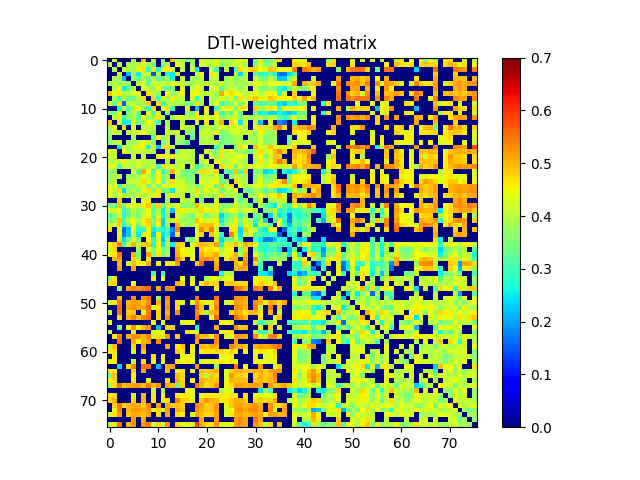

The file beside this chart, header and first rows:
0.000000000000000000e+00, 4.069192881880437929e-01, 0.000000000000000000e+00, 0.000000000000000000e+00, 0.000000000000000000e+00, 3.802850901333683087e-01, 0.000000000000000000e+00, 4.966160506115345208e-01, 0.000000000000000000e+00, 4.151227568647222754e-01, 0.000000000000000000e+00, 3.561422632350457196e-01, 0.000000000000000000e+00, 4.896332883031542238e-01, 3.869226474239195745e-01, 3.852246420094574963e-01, 3.541755788430243079e-01, 3.629583753046183858e-01, 0.000000000000000000e+00, 4.318595435052505760e-01, 4.054848626610125240e-01, 4.033886893191616085e-01, 4.408178821359691746e-01, 3.711743052897745199e-01
4.069192881880437929e-01, 0.000000000000000000e+00, 3.977193318965213109e-01, 0.000000000000000000e+00, 3.856816140383134139e-01, 3.955373039787906109e-01, 4.044011001033139818e-01, 4.367819227782118174e-01, 3.820384580150937848e-01, 3.430551144835626842e-01, 0.000000000000000000e+00, 3.446223205277709756e-01, 4.006147260629772111e-01, 0.000000000000000000e+00, 4.493515563067547181e-01, 4.116591799497497095e-01, 0.000000000000000000e+00, 3.915572734624029883e-01, 0.000000000000000000e+00, 4.205330543147540734e-01, 4.103520022267984069e-01, 3.991341882823917775e-01, 4.346645968550765238e-01, 3.616598156363382000e-01
0.000000000000000000e+00, 3.977193318965213109e-01, 0.000000000000000000e+00, 4.203531541482589118e-01, 3.918629278570298080e-01, 3.720041597050350868e-01, 4.481600760180683984e-01, 4.659858780237253750e-01, 2.859847966557910737e-01, 4.660164180741007134e-01, 2.767069392452793930e-01, 4.532417426803387883e-01, 4.577711559450822199e-01, 4.332317300940545790e-01, 0.000000000000000000e+00, 4.026823616799488081e-01, 0.000000000000000000e+00, 4.105513090191533210e-01, 2.498133370084872074e-01, 0.000000000000000000e+00, 0.000000000000000000e+00, 4.113534479488074047e-01, 2.933881739211970929e-01, 0.000000000000000000e+00
0.000000000000000000e+00, 0.000000000000000000e+00, 4.203531541482589118e-01, 0.000000000000000000e+00, 2.167219576976142925e-01, 3.981937359784480934e-01, 2.505718783277193773e-01, 3.972283864754848071e-01, 4.256387343749042929e-01, 1.482675340579246992e-01, 4.023842234514364846e-01, 0.000000000000000000e+00, 2.779617663736175248e-01, 2.492254920564427878e-01, 4.675794497369530900e-01, 0.000000000000000000e+00, 0.000000000000000000e+00, 0.000000000000000000e+00, 4.178735409028562775e-01, 4.527834539380697909e-01, 0.000000000000000000e+00, 4.631071026239462207e-01, 4.104523722724994217e-01, 0.000000000000000000e+00
0.000000000000000000e+00, 3.856816140383134139e-01, 3.918629278570298080e-01, 2.167219576976142925e-01, 0.000000000000000000e+00, 3.683143987642764072e-01, 3.297861946092601748e-01, 3.968384273122610995e-01, 3.383493509951199241e-01, 3.920695080805470245e-01, 3.247847847189033188e-01, 3.539713456518169266e-01, 3.699723438930849206e-01, 2.594555134298897059e-01, 0.000000000000000000e+00, 4.077005997414949179e-01, 0.000000000000000000e+00, 3.835941521394294895e-01, 3.809050988797322845e-01, 4.017521053672404863e-01, 0.000000000000000000e+00, 4.047810575637674213e-01, 3.992353149499068277e-01, 0.000000000000000000e+00
3.802850901333683087e-01, 3.955373039787906109e-01, 3.720041597050350868e-01, 3.981937359784480934e-01, 3.683143987642764072e-01, 0.000000000000000000e+00, 4.094160614506229257e-01, 4.270424520232659060e-01, 3.299353506153738791e-01, 4.247347232260262895e-01, 4.070587798941321944e-01, 4.208454708682058953e-01, 3.871915389241067929e-01, 4.403729840471060086e-01, 4.218452558445779932e-01, 4.080913621638996847e-01, 3.718568673746431852e-01, 3.808563812237816815e-01, 4.202706174877449130e-01, 4.060616811230682854e-01, 4.153880522705893918e-01, 4.039080434514327744e-01, 3.863948467843363876e-01, 4.212793401408093108e-01
0.000000000000000000e+00, 4.044011001033139818e-01, 4.481600760180683984e-01, 2.505718783277193773e-01, 3.297861946092601748e-01, 4.094160614506229257e-01, 0.000000000000000000e+00, 4.378862238273080187e-01, 4.020094281061634134e-01, 3.700443803996307235e-01, 4.490374543244650130e-01, 3.385829192686377054e-01, 3.301346087948895947e-01, 3.442118956520722195e-01, 0.000000000000000000e+00, 4.267282233329838248e-01, 0.000000000000000000e+00, 3.993948839921814820e-01, 4.615478600002237974e-01, 4.123256811315335058e-01, 0.000000000000000000e+00, 4.174735585778833191e-01, 4.330790746086541909e-01, 3.233791846886572841e-01
4.966160506115345208e-01, 4.367819227782118174e-01, 4.659858780237253750e-01, 3.972283864754848071e-01, 3.968384273122610995e-01, 4.270424520232659060e-01, 4.378862238273080187e-01, 0.000000000000000000e+00, 4.722028729071338082e-01, 3.959593165372808921e-01, 3.614667271677087235e-01, 0.000000000000000000e+00, 4.488459467979740158e-01, 3.746532199897937843e-01, 3.950086935408835265e-01, 4.490650231234663003e-01, 0.000000000000000000e+00, 4.528225335245577021e-01, 4.488811459169648188e-01, 3.999619338809923264e-01, 4.061352638947903215e-01, 4.164754103925116246e-01, 3.769259481286760249e-01, 5.133255986625260281e-01
0.000000000000000000e+00, 3.820384580150937848e-01, 2.859847966557910737e-01, 4.256387343749042929e-01, 3.383493509951199241e-01, 3.299353506153738791e-01, 4.020094281061634134e-01, 4.722028729071338082e-01, 0.000000000000000000e+00, 4.767339724992383787e-01, 2.862617253187912936e-01, 4.498607768661546102e-01, 3.755607332080663774e-01, 4.403708470725715141e-01, 4.121716338884445774e-01, 4.044430754211447154e-01, 0.000000000000000000e+00, 4.168058615030296177e-01, 2.720387181320618186e-01, 4.077854926636231836e-01, 0.000000000000000000e+00, 3.989532045138592942e-01, 3.875236529158159748e-01, 4.467133244443505791e-01
4.151227568647222754e-01, 3.430551144835626842e-01, 4.660164180741007134e-01, 1.482675340579246992e-01, 3.920695080805470245e-01, 4.247347232260262895e-01, 3.700443803996307235e-01, 3.959593165372808921e-01, 4.767339724992383787e-01, 0.000000000000000000e+00, 4.686771751656915730e-01, 2.977549131347003164e-01, 3.947873875208329220e-01, 4.002058611851808112e-01, 3.899134121735712832e-01, 3.857032544318768075e-01, 3.324274685061883727e-01, 3.620917859059715194e-01, 4.656223246392275916e-01, 3.882046615496180797e-01, 0.000000000000000000e+00, 3.812946579135083058e-01, 4.358228382131104084e-01, 3.052494833703593979e-01
0.000000000000000000e+00, 0.000000000000000000e+00, 2.767069392452793930e-01, 4.023842234514364846e-01, 3.247847847189033188e-01, 4.070587798941321944e-01, 4.490374543244650130e-01, 3.614667271677087235e-01, 2.862617253187912936e-01, 4.686771751656915730e-01, 0.000000000000000000e+00, 4.363449027335462027e-01, 4.706758161797086060e-01, 3.014769210472205141e-01, 0.000000000000000000e+00, 0.000000000000000000e+00, 4.534835366318217820e-01, 0.000000000000000000e+00, 2.293710587756228048e-01, 0.000000000000000000e+00, 4.542130367757957754e-01, 0.000000000000000000e+00, 2.899330019805748115e-01, 4.387703734584451065e-01
3.561422632350457196e-01, 3.446223205277709756e-01, 4.532417426803387883e-01, 0.000000000000000000e+00, 3.539713456518169266e-01, 4.208454708682058953e-01, 3.385829192686377054e-01, 0.000000000000000000e+00, 4.498607768661546102e-01, 2.977549131347003164e-01, 4.363449027335462027e-01, 0.000000000000000000e+00, 3.678703445776039249e-01, 0.000000000000000000e+00, 0.000000000000000000e+00, 0.000000000000000000e+00, 3.631671158278597100e-01, 3.564717533757021939e-01, 4.572498150027242136e-01, 0.000000000000000000e+00, 4.283158299916596801e-01, 0.000000000000000000e+00, 4.710439905628527879e-01, 2.751407923152707768e-01
0.000000000000000000e+00, 4.006147260629772111e-01, 4.577711559450822199e-01, 2.779617663736175248e-01, 3.699723438930849206e-01, 3.871915389241067929e-01, 3.301346087948895947e-01, 4.488459467979740158e-01, 3.755607332080663774e-01, 3.947873875208329220e-01, 4.706758161797086060e-01, 3.678703445776039249e-01, 0.000000000000000000e+00, 3.894012973556041923e-01, 4.224381525852203834e-01, 4.235101711382048273e-01, 3.953197904454162082e-01, 3.986779424098015889e-01, 4.714035202550950210e-01, 4.047145845831146005e-01, 4.296480453280051015e-01, 4.110942004995081778e-01, 4.394781750207287785e-01, 3.612118518737054140e-01
4.896332883031542238e-01, 0.000000000000000000e+00, 4.332317300940545790e-01, 2.492254920564427878e-01, 2.594555134298897059e-01, 4.403729840471060086e-01, 3.442118956520722195e-01, 3.746532199897937843e-01, 4.403708470725715141e-01, 4.002058611851808112e-01, 3.014769210472205141e-01, 0.000000000000000000e+00, 3.894012973556041923e-01, 0.000000000000000000e+00, 0.000000000000000000e+00, 4.007146954536437988e-01, 0.000000000000000000e+00, 0.000000000000000000e+00, 4.146423674835085227e-01, 0.000000000000000000e+00, 4.680789677703035001e-01, 0.000000000000000000e+00, 4.156104651044931764e-01, 5.046662659266795137e-01
3.869226474239195745e-01, 4.493515563067547181e-01, 0.000000000000000000e+00, 4.675794497369530900e-01, 0.000000000000000000e+00, 4.218452558445779932e-01, 0.000000000000000000e+00, 3.950086935408835265e-01, 4.121716338884445774e-01, 3.899134121735712832e-01, 0.000000000000000000e+00, 0.000000000000000000e+00, 4.224381525852203834e-01, 0.000000000000000000e+00, 0.000000000000000000e+00, 4.315414218102187061e-01, 3.965363071897864966e-01, 3.987604470715681027e-01, 0.000000000000000000e+00, 3.436887607556113888e-01, 4.058685318263409170e-01, 3.979937126634275901e-01, 3.820868778568307089e-01, 4.364553137100006253e-01
3.852246420094574963e-01, 4.116591799497497095e-01, 4.026823616799488081e-01, 0.000000000000000000e+00, 4.077005997414949179e-01, 4.080913621638996847e-01, 4.267282233329838248e-01, 4.490650231234663003e-01, 4.044430754211447154e-01, 3.857032544318768075e-01, 0.000000000000000000e+00, 0.000000000000000000e+00, 4.235101711382048273e-01, 4.007146954536437988e-01, 4.315414218102187061e-01, 0.000000000000000000e+00, 3.903730684641136817e-01, 3.519559934664174827e-01, 0.000000000000000000e+00, 4.261890220980812938e-01, 4.187432012197134235e-01, 3.944380543122870120e-01, 4.372132778482282212e-01, 3.630240588376718036e-01
3.541755788430243079e-01, 0.000000000000000000e+00, 0.000000000000000000e+00, 0.000000000000000000e+00, 0.000000000000000000e+00, 3.718568673746431852e-01, 0.000000000000000000e+00, 0.000000000000000000e+00, 0.000000000000000000e+00, 3.324274685061883727e-01, 4.534835366318217820e-01, 3.631671158278597100e-01, 3.953197904454162082e-01, 0.000000000000000000e+00, 3.965363071897864966e-01, 3.903730684641136817e-01, 0.000000000000000000e+00, 3.218752590089645760e-01, 0.000000000000000000e+00, 3.947420737730151230e-01, 4.123017384379282779e-01, 3.929308450864021918e-01, 0.000000000000000000e+00, 3.349777951902612183e-01
3.629583753046183858e-01, 3.915572734624029883e-01, 4.105513090191533210e-01, 0.000000000000000000e+00, 3.835941521394294895e-01, 3.808563812237816815e-01, 3.993948839921814820e-01, 4.528225335245577021e-01, 4.168058615030296177e-01, 3.620917859059715194e-01, 0.000000000000000000e+00, 3.564717533757021939e-01, 3.986779424098015889e-01, 0.000000000000000000e+00, 3.987604470715681027e-01, 3.519559934664174827e-01, 3.218752590089645760e-01, 0.000000000000000000e+00, 0.000000000000000000e+00, 3.997787893221281252e-01, 4.036862875009338825e-01, 3.975967943139545047e-01, 4.148472296931168812e-01, 3.392779252292997816e-01
0.000000000000000000e+00, 0.000000000000000000e+00, 2.498133370084872074e-01, 4.178735409028562775e-01, 3.809050988797322845e-01, 4.202706174877449130e-01, 4.615478600002237974e-01, 4.488811459169648188e-01, 2.720387181320618186e-01, 4.656223246392275916e-01, 2.293710587756228048e-01, 4.572498150027242136e-01, 4.714035202550950210e-01, 4.146423674835085227e-01, 0.000000000000000000e+00, 0.000000000000000000e+00, 0.000000000000000000e+00, 0.000000000000000000e+00, 0.000000000000000000e+00, 0.000000000000000000e+00, 0.000000000000000000e+00, 0.000000000000000000e+00, 2.948347101810748772e-01, 3.774583339691162109e-01
4.318595435052505760e-01, 4.205330543147540734e-01, 0.000000000000000000e+00, 4.527834539380697909e-01, 4.017521053672404863e-01, 4.060616811230682854e-01, 4.123256811315335058e-01, 3.999619338809923264e-01, 4.077854926636231836e-01, 3.882046615496180797e-01, 0.000000000000000000e+00, 0.000000000000000000e+00, 4.047145845831146005e-01, 0.000000000000000000e+00, 3.436887607556113888e-01, 4.261890220980812938e-01, 3.947420737730151230e-01, 3.997787893221281252e-01, 0.000000000000000000e+00, 0.000000000000000000e+00, 4.281736239444894898e-01, 3.876268559056368912e-01, 3.524442323730085924e-01, 4.706595441850328077e-01
4.054848626610125240e-01, 4.103520022267984069e-01, 0.000000000000000000e+00, 0.000000000000000000e+00, 0.000000000000000000e+00, 4.153880522705893918e-01, 0.000000000000000000e+00, 4.061352638947903215e-01, 0.000000000000000000e+00, 0.000000000000000000e+00, 4.542130367757957754e-01, 4.283158299916596801e-01, 4.296480453280051015e-01, 4.680789677703035001e-01, 4.058685318263409170e-01, 4.187432012197134235e-01, 4.123017384379282779e-01, 4.036862875009338825e-01, 0.000000000000000000e+00, 4.281736239444894898e-01, 0.000000000000000000e+00, 4.300993938240971204e-01, 3.785059255693187796e-01, 4.659266354128431820e-01
4.033886893191616085e-01, 3.991341882823917775e-01, 4.113534479488074047e-01, 4.631071026239462207e-01, 4.047810575637674213e-01, 4.039080434514327744e-01, 4.174735585778833191e-01, 4.164754103925116246e-01, 3.989532045138592942e-01, 3.812946579135083058e-01, 0.000000000000000000e+00, 0.000000000000000000e+00, 4.110942004995081778e-01, 0.000000000000000000e+00, 3.979937126634275901e-01, 3.944380543122870120e-01, 3.929308450864021918e-01, 3.975967943139545047e-01, 0.000000000000000000e+00, 3.876268559056368912e-01, 4.300993938240971204e-01, 0.000000000000000000e+00, 4.381769061287256739e-01, 4.060473666837974838e-01
4.408178821359691746e-01, 4.346645968550765238e-01, 2.933881739211970929e-01, 4.104523722724994217e-01, 3.992353149499068277e-01, 3.863948467843363876e-01, 4.330790746086541909e-01, 3.769259481286760249e-01, 3.875236529158159748e-01, 4.358228382131104084e-01, 2.899330019805748115e-01, 4.710439905628527879e-01, 4.394781750207287785e-01, 4.156104651044931764e-01, 3.820868778568307089e-01, 4.372132778482282212e-01, 0.000000000000000000e+00, 4.148472296931168812e-01, 2.948347101810748772e-01, 3.524442323730085924e-01, 3.785059255693187796e-01, 4.381769061287256739e-01, 0.000000000000000000e+00, 4.759063262335705979e-01
3.711743052897745199e-01, 3.616598156363382000e-01, 0.000000000000000000e+00, 0.000000000000000000e+00, 0.000000000000000000e+00, 4.212793401408093108e-01, 3.233791846886572841e-01, 5.133255986625260281e-01, 4.467133244443505791e-01, 3.052494833703593979e-01, 4.387703734584451065e-01, 2.751407923152707768e-01, 3.612118518737054140e-01, 5.046662659266795137e-01, 4.364553137100006253e-01, 3.630240588376718036e-01, 3.349777951902612183e-01, 3.392779252292997816e-01, 3.774583339691162109e-01, 4.706595441850328077e-01, 4.659266354128431820e-01, 4.060473666837974838e-01, 4.759063262335705979e-01, 0.000000000000000000e+00
3.758187511835773265e-01, 3.930510751566345107e-01, 4.015468093677019845e-01, 0.000000000000000000e+00, 3.792471458567521769e-01, 3.794453261196122917e-01, 3.947011808508227859e-01, 4.431983535010102226e-01, 3.995249931210715921e-01, 3.447866249017089157e-01, 4.562442338963784150e-01, 3.523016763877500068e-01, 3.884343262782311013e-01, 0.000000000000000000e+00, 4.075675398937494975e-01, 3.662267111032815881e-01, 3.483509806134746922e-01, 3.575212645294157943e-01, 0.000000000000000000e+00, 4.005455309893998783e-01, 4.034523427912644067e-01, 3.918739075367059788e-01, 4.186706429051300082e-01, 3.334235877995291863e-01
3.671022630022500732e-01, 4.026185970921294932e-01, 0.000000000000000000e+00, 0.000000000000000000e+00, 4.043095155247881101e-01, 4.175102100265197791e-01, 4.120896533915092141e-01, 4.736345291035473082e-01, 4.250223148135032214e-01, 3.652192152471979147e-01, 4.522849584408131229e-01, 3.106348655332388242e-01, 4.167670926748888727e-01, 4.706649877176338204e-01, 4.152827932366330854e-01, 4.210131714867620945e-01, 3.559464641829853115e-01, 3.656952333955537093e-01, 0.000000000000000000e+00, 4.474882294172601860e-01, 4.119601134259812114e-01, 4.265939059442909187e-01, 4.547024940150103944e-01, 3.175386719656265178e-01
4.382811087759245217e-01, 4.210801783985628766e-01, 3.015537666911594084e-01, 4.108022038793113784e-01, 3.686887629199218086e-01, 3.614935633141337923e-01, 4.120697900860210150e-01, 4.386530196272189208e-01, 3.414862226614935881e-01, 4.347336237630736733e-01, 3.467168090705106120e-01, 4.470943757297661802e-01, 4.220594778459013097e-01, 4.443892207070743172e-01, 4.319463459193388921e-01, 4.270782027828625149e-01, 3.944765663004388134e-01, 3.968644172709311913e-01, 3.370494665665175749e-01, 3.870366420300955235e-01, 4.278427073086732979e-01, 4.302404541006267236e-01, 3.428008478613167043e-01, 4.845892595856569063e-01
4.379856854844967895e-01, 4.079087427296784196e-01, 4.719938874509350124e-01, 2.360827564361963060e-01, 3.717785927473480911e-01, 3.971898355145602744e-01, 3.700482851579027233e-01, 4.405750589603619760e-01, 4.668203988044649089e-01, 3.568142562909488169e-01, 4.652394101673432147e-01, 3.178368957163720809e-01, 3.635709957593796782e-01, 2.521424500475565877e-01, 4.184926734306891882e-01, 4.211314952168895842e-01, 3.926424544502646885e-01, 3.991686946689019244e-01, 4.744738697172253272e-01, 3.761299082016240081e-01, 4.433895582050287887e-01, 3.999295156545846219e-01, 4.333309750120727943e-01, 3.177075973826080091e-01
4.426993471536357916e-01, 3.936648619841833785e-01, 4.173018482121135797e-01, 4.037501981769294201e-01, 4.025201665336036183e-01, 3.639515051852966199e-01, 4.245937506072509082e-01, 3.936392679212508128e-01, 4.009338214908438891e-01, 4.270141171452572770e-01, 4.568188671477825258e-01, 0.000000000000000000e+00, 4.019888552258031877e-01, 4.379113592959992252e-01, 4.146910232686549791e-01, 4.071027226474516758e-01, 0.000000000000000000e+00, 3.844648773799386743e-01, 4.353063141054950846e-01, 3.665948332937614129e-01, 4.030704673934555893e-01, 3.815282040324087243e-01, 3.943594362023041811e-01, 4.744075278972564869e-01
0.000000000000000000e+00, 0.000000000000000000e+00, 4.830396111392729064e-01, 0.000000000000000000e+00, 0.000000000000000000e+00, 4.291722159907092049e-01, 0.000000000000000000e+00, 4.199849348747550226e-01, 4.656075997928915133e-01, 0.000000000000000000e+00, 0.000000000000000000e+00, 0.000000000000000000e+00, 3.753710768370261963e-01, 0.000000000000000000e+00, 0.000000000000000000e+00, 4.185567099340851138e-01, 3.723990321159362793e-01, 4.043120270765225843e-01, 0.000000000000000000e+00, 3.458514391904017882e-01, 0.000000000000000000e+00, 0.000000000000000000e+00, 4.201678394720790854e-01, 0.000000000000000000e+00
3.517493851925859172e-01, 3.561607785320404229e-01, 4.863426790731704141e-01, 3.297590749122698006e-01, 4.274045694794901262e-01, 4.366525744953265731e-01, 4.197896759485693075e-01, 4.520978704208619137e-01, 4.905932781448255064e-01, 3.441810992655067181e-01, 4.836566839020262076e-01, 3.401775550582841756e-01, 4.100835676072643876e-01, 4.084586414081042838e-01, 4.437715947162492180e-01, 3.635998394008504997e-01, 3.710478225702171229e-01, 3.769201159073967133e-01, 4.922781745393903230e-01, 4.087356487456003107e-01, 4.131976693180224869e-01, 3.933982550596386019e-01, 4.465353305695327069e-01, 3.501797079367519050e-01
4.256389705204252083e-01, 4.227061904540422854e-01, 4.446169660396454004e-01, 2.872723993732301806e-01, 3.479765092930212078e-01, 4.256615400493536927e-01, 3.659603432426202230e-01, 3.947346266854250829e-01, 4.534172089091779156e-01, 3.071296205044244942e-01, 3.979915281821951867e-01, 2.516680822870088208e-01, 3.979400207249542132e-01, 2.224711469149946996e-01, 4.659918804964067740e-01, 4.551382266060801096e-01, 4.211107050511346817e-01, 4.263860004087295930e-01, 4.286518631049368033e-01, 4.736013405500815177e-01, 4.462266972648616936e-01, 4.637507287487456775e-01, 4.225924329920272005e-01, 3.582714020887159956e-01
3.098109620024773192e-01, 3.534999884192633890e-01, 4.207839600930172175e-01, 2.814597146311049181e-01, 3.401877961165721276e-01, 3.935049426427613128e-01, 3.432909170550568212e-01, 4.256951281351440963e-01, 4.389734816836803888e-01, 3.301341978910647956e-01, 4.143104333734343170e-01, 2.667877160839949857e-01, 3.580309682741935062e-01, 0.000000000000000000e+00, 4.238073686991121192e-01, 3.954413190246967025e-01, 3.626079319583498939e-01, 3.473896636587672226e-01, 4.295000764811652272e-01, 4.050666766278784858e-01, 3.420984488566249926e-01, 3.963711519711001774e-01, 4.031131681946084067e-01, 2.340192206502725025e-01
3.541205366549833866e-01, 3.621688151692042945e-01, 4.905608041020433907e-01, 3.108379495548840854e-01, 4.051556016653299896e-01, 4.410232534661153725e-01, 3.850836939536976256e-01, 4.557481602794382081e-01, 4.879746569751388097e-01, 3.344855713121848151e-01, 4.689793326640492865e-01, 2.370062296961553128e-01, 4.061275144659516889e-01, 4.180634671233122157e-01, 4.675253170847041839e-01, 3.708650502046392239e-01, 3.715569228897859788e-01, 3.721086555308246724e-01, 4.904113664299877273e-01, 4.518955331553555221e-01, 4.234636917306268122e-01, 4.304805795514232147e-01, 4.533152285232435186e-01, 2.525872186992277890e-01
4.127647889719613938e-01, 4.274189986444982825e-01, 4.758180495386433728e-01, 2.707007699541548185e-01, 3.545965301493588795e-01, 4.503066745365904011e-01, 3.498523889068492210e-01, 4.478169404898694195e-01, 4.706761280420628801e-01, 3.208955320466447270e-01, 4.480879360833400216e-01, 2.332817229583027119e-01, 3.965438127895384857e-01, 0.000000000000000000e+00, 5.126786678016128640e-01, 4.149766340369139828e-01, 3.741001488919792894e-01, 3.926685938566514822e-01, 4.560140776755738923e-01, 4.954187694365748129e-01, 4.900771815427222844e-01, 4.936786895643197060e-01, 4.570046277880326913e-01, 3.154071769689257843e-01
4.687133243942497862e-01, 0.000000000000000000e+00, 4.371331943086542160e-01, 1.621321914243568085e-01, 2.229460650846228909e-01, 4.446250550948109836e-01, 2.750554929910192237e-01, 2.762153531023153197e-01, 4.532361612700934739e-01, 2.488583618409714038e-01, 3.020346123352142254e-01, 2.633062964556870944e-01, 3.121131245936725196e-01, 1.844266150289990136e-01, 5.361984206783932949e-01, 0.000000000000000000e+00, 0.000000000000000000e+00, 0.000000000000000000e+00, 4.215812840066883171e-01, 5.365052702007797603e-01, 4.876541370666824249e-01, 5.461785743413027916e-01, 4.154931226077672735e-01, 0.000000000000000000e+00
0.000000000000000000e+00, 0.000000000000000000e+00, 4.439750914646026780e-01, 1.683027516457394068e-01, 2.286800931125974046e-01, 4.287361927233214742e-01, 2.491422704994820936e-01, 4.366649510880986074e-01, 4.541386848378186070e-01, 2.288600528730546924e-01, 4.444012486330574108e-01, 2.433989714387012893e-01, 2.943683821577420257e-01, 1.531294753697566013e-01, 4.631471411227717772e-01, 0.000000000000000000e+00, 0.000000000000000000e+00, 0.000000000000000000e+00, 4.412274368589055862e-01, 4.788452697565429017e-01, 0.000000000000000000e+00, 4.950829267001699008e-01, 4.252327431768330723e-01, 2.770364378802345207e-01
0.000000000000000000e+00, 0.000000000000000000e+00, 4.403849903431389934e-01, 2.431205487707903123e-01, 3.472752430060327966e-01, 4.171854589778196121e-01, 3.482827168253970762e-01, 0.000000000000000000e+00, 4.513161955803787762e-01, 2.853685180096203755e-01, 4.309727568966468247e-01, 2.193120323712219877e-01, 3.547814693153025223e-01, 0.000000000000000000e+00, 0.000000000000000000e+00, 0.000000000000000000e+00, 3.553184715920826853e-01, 3.515737838716356811e-01, 4.406426512775853954e-01, 0.000000000000000000e+00, 0.000000000000000000e+00, 0.000000000000000000e+00, 4.149965472753551210e-01, 2.381360112628735926e-01
4.543471482404857209e-01, 4.803260146036725242e-01, 5.314176831063081030e-01, 3.046450821584192892e-01, 4.194309938868097110e-01, 5.097151387085643304e-01, 4.045873312730147164e-01, 4.817965507692987814e-01, 4.910070965624742101e-01, 2.727646531446665246e-01, 4.533531732923719026e-01, 2.489066431501933963e-01, 4.213475503209598849e-01, 2.556498482542268191e-01, 4.856756506717266886e-01, 4.690121141436198737e-01, 0.000000000000000000e+00, 4.304349531789770089e-01, 4.867859502425718188e-01, 5.015412597345395573e-01, 4.927945490113174176e-01, 4.742667477661483000e-01, 5.195530697868849801e-01, 2.676820027945667202e-01
4.236556383055257169e-01, 4.711791819423172822e-01, 0.000000000000000000e+00, 0.000000000000000000e+00, 0.000000000000000000e+00, 0.000000000000000000e+00, 3.682607887257549062e-01, 0.000000000000000000e+00, 4.310516607732479133e-01, 3.483783537761733218e-01, 4.326228391898080949e-01, 3.438959207066010770e-01, 3.639472959693790810e-01, 0.000000000000000000e+00, 4.971893681317058888e-01, 4.522841875723471738e-01, 4.275748348306518953e-01, 4.293237643708495144e-01, 0.000000000000000000e+00, 4.871938796378694758e-01, 4.572416573544089147e-01, 4.724960669963595983e-01, 4.519713856049157874e-01, 3.763455789435056209e-01
4.441942917570785854e-01, 4.668274429450476881e-01, 5.505684029926029011e-01, 0.000000000000000000e+00, 0.000000000000000000e+00, 5.025480328763954896e-01, 3.442110419273375910e-01, 0.000000000000000000e+00, 5.160850415121892576e-01, 3.532426216850271805e-01, 4.657794890351648065e-01, 3.343545280441228007e-01, 3.923356302103486737e-01, 0.000000000000000000e+00, 5.060307625474869120e-01, 4.575695418122405767e-01, 4.580936629435248264e-01, 4.286020190193686186e-01, 0.000000000000000000e+00, 5.039404549065950034e-01, 4.835257812975443104e-01, 4.830917290821061250e-01, 5.063379656095574610e-01, 4.024679554021107775e-01
0.000000000000000000e+00, 5.006038470102841531e-01, 5.207084737777841754e-01, 0.000000000000000000e+00, 0.000000000000000000e+00, 4.784667128038240791e-01, 4.037448454134521802e-01, 0.000000000000000000e+00, 4.556570028608286083e-01, 0.000000000000000000e+00, 0.000000000000000000e+00, 0.000000000000000000e+00, 0.000000000000000000e+00, 0.000000000000000000e+00, 5.382198163701900073e-01, 4.921263128767655037e-01, 0.000000000000000000e+00, 4.487490298950697065e-01, 0.000000000000000000e+00, 5.240715594965867918e-01, 5.393977635795836889e-01, 5.224220285830025734e-01, 4.898253119992164728e-01, 0.000000000000000000e+00
0.000000000000000000e+00, 0.000000000000000000e+00, 5.052575132967592753e-01, 0.000000000000000000e+00, 4.167909526481438087e-01, 4.915790242181348746e-01, 4.622635185881113218e-01, 4.450986844974378909e-01, 5.078410082868304309e-01, 0.000000000000000000e+00, 4.507676852453296190e-01, 0.000000000000000000e+00, 4.606780150319091938e-01, 4.544607951394071255e-01, 5.257421951976866126e-01, 0.000000000000000000e+00, 0.000000000000000000e+00, 0.000000000000000000e+00, 4.834938965964505897e-01, 5.710610747337341309e-01, 0.000000000000000000e+00, 0.000000000000000000e+00, 5.061663161461094074e-01, 0.000000000000000000e+00
0.000000000000000000e+00, 0.000000000000000000e+00, 5.215767887516039591e-01, 0.000000000000000000e+00, 0.000000000000000000e+00, 5.137932255919017699e-01, 0.000000000000000000e+00, 0.000000000000000000e+00, 0.000000000000000000e+00, 0.000000000000000000e+00, 0.000000000000000000e+00, 0.000000000000000000e+00, 0.000000000000000000e+00, 0.000000000000000000e+00, 0.000000000000000000e+00, 0.000000000000000000e+00, 0.000000000000000000e+00, 0.000000000000000000e+00, 0.000000000000000000e+00, 0.000000000000000000e+00, 0.000000000000000000e+00, 0.000000000000000000e+00, 5.183136017872740364e-01, 0.000000000000000000e+00
0.000000000000000000e+00, 0.000000000000000000e+00, 0.000000000000000000e+00, 0.000000000000000000e+00, 0.000000000000000000e+00, 0.000000000000000000e+00, 0.000000000000000000e+00, 0.000000000000000000e+00, 0.000000000000000000e+00, 3.138271853498508790e-01, 0.000000000000000000e+00, 2.984673188045149916e-01, 0.000000000000000000e+00, 0.000000000000000000e+00, 0.000000000000000000e+00, 0.000000000000000000e+00, 0.000000000000000000e+00, 0.000000000000000000e+00, 0.000000000000000000e+00, 0.000000000000000000e+00, 0.000000000000000000e+00, 0.000000000000000000e+00, 0.000000000000000000e+00, 2.677335724564872121e-01
3.532900816419943246e-01, 4.669943700622242733e-01, 0.000000000000000000e+00, 0.000000000000000000e+00, 0.000000000000000000e+00, 0.000000000000000000e+00, 0.000000000000000000e+00, 0.000000000000000000e+00, 0.000000000000000000e+00, 4.546375382615512883e-01, 0.000000000000000000e+00, 4.391229033705492113e-01, 0.000000000000000000e+00, 0.000000000000000000e+00, 0.000000000000000000e+00, 4.485037919524592076e-01, 0.000000000000000000e+00, 4.244586904363203961e-01, 0.000000000000000000e+00, 0.000000000000000000e+00, 3.821825940016370105e-01, 4.538998350906769952e-01, 4.388451165609806859e-01, 4.058607501582898180e-01
4.652908992860024795e-01, 4.806276356977652875e-01, 0.000000000000000000e+00, 0.000000000000000000e+00, 0.000000000000000000e+00, 4.398893916107894930e-01, 0.000000000000000000e+00, 0.000000000000000000e+00, 0.000000000000000000e+00, 0.000000000000000000e+00, 0.000000000000000000e+00, 0.000000000000000000e+00, 0.000000000000000000e+00, 0.000000000000000000e+00, 5.052139877907416698e-01, 4.780314730628724140e-01, 0.000000000000000000e+00, 4.531658675087941179e-01, 0.000000000000000000e+00, 4.638667073606542179e-01, 4.965002157129584925e-01, 4.718417089512432216e-01, 4.771771641750022774e-01, 0.000000000000000000e+00
0.000000000000000000e+00, 0.000000000000000000e+00, 3.584008132190292795e-01, 0.000000000000000000e+00, 5.194304025579260520e-01, 5.475240178098682575e-01, 5.250363152314574400e-01, 5.469762495838622618e-01, 5.555212883712857819e-01, 0.000000000000000000e+00, 5.057822698157314889e-01, 0.000000000000000000e+00, 5.321205887193038997e-01, 5.273067616939101088e-01, 0.000000000000000000e+00, 0.000000000000000000e+00, 0.000000000000000000e+00, 0.000000000000000000e+00, 4.161978411525700805e-01, 0.000000000000000000e+00, 0.000000000000000000e+00, 0.000000000000000000e+00, 4.583676166361786986e-01, 0.000000000000000000e+00
0.000000000000000000e+00, 0.000000000000000000e+00, 0.000000000000000000e+00, 0.000000000000000000e+00, 0.000000000000000000e+00, 0.000000000000000000e+00, 0.000000000000000000e+00, 0.000000000000000000e+00, 0.000000000000000000e+00, 0.000000000000000000e+00, 0.000000000000000000e+00, 0.000000000000000000e+00, 0.000000000000000000e+00, 0.000000000000000000e+00, 0.000000000000000000e+00, 0.000000000000000000e+00, 0.000000000000000000e+00, 0.000000000000000000e+00, 0.000000000000000000e+00, 0.000000000000000000e+00, 0.000000000000000000e+00, 0.000000000000000000e+00, 0.000000000000000000e+00, 0.000000000000000000e+00
0.000000000000000000e+00, 0.000000000000000000e+00, 5.055860849606578222e-01, 0.000000000000000000e+00, 0.000000000000000000e+00, 5.332916821593800538e-01, 0.000000000000000000e+00, 5.302565116554490698e-01, 5.516175163104989343e-01, 0.000000000000000000e+00, 3.786809307504381827e-01, 0.000000000000000000e+00, 5.329337292297415818e-01, 0.000000000000000000e+00, 0.000000000000000000e+00, 0.000000000000000000e+00, 0.000000000000000000e+00, 0.000000000000000000e+00, 5.505965388107213476e-01, 0.000000000000000000e+00, 0.000000000000000000e+00, 0.000000000000000000e+00, 5.501333709835841690e-01, 0.000000000000000000e+00
4.291559991823789000e-01, 4.636110272003376997e-01, 5.478834659469477009e-01, 0.000000000000000000e+00, 5.010955309601222707e-01, 5.209668149717839869e-01, 5.130673305533195450e-01, 4.858702760978491075e-01, 5.354516370437495398e-01, 0.000000000000000000e+00, 5.033860733167195844e-01, 0.000000000000000000e+00, 5.174208326207665465e-01, 0.000000000000000000e+00, 4.683917600903501066e-01, 4.397331672348319120e-01, 0.000000000000000000e+00, 4.338309742576558770e-01, 5.371467617128332650e-01, 4.713924901473899864e-01, 4.459382605396732258e-01, 4.577508956607945767e-01, 5.266551145411906276e-01, 0.000000000000000000e+00
0.000000000000000000e+00, 0.000000000000000000e+00, 5.583921578882746761e-01, 0.000000000000000000e+00, 5.139036713775827492e-01, 5.328218972384664021e-01, 5.184337658164889229e-01, 5.086871500693246340e-01, 5.549940468274229266e-01, 4.267995850871975083e-01, 4.694682287149313793e-01, 0.000000000000000000e+00, 5.328234921010140956e-01, 0.000000000000000000e+00, 4.714272153324823855e-01, 0.000000000000000000e+00, 0.000000000000000000e+00, 0.000000000000000000e+00, 5.552340150920719308e-01, 4.887370572046054185e-01, 0.000000000000000000e+00, 4.585819949421707786e-01, 5.417753660584065933e-01, 0.000000000000000000e+00
4.152998074441454079e-01, 0.000000000000000000e+00, 5.520882171579695186e-01, 0.000000000000000000e+00, 4.834514362905760754e-01, 4.930881791502889078e-01, 0.000000000000000000e+00, 4.345097825632484034e-01, 5.476002567167317370e-01, 0.000000000000000000e+00, 4.835725634495268155e-01, 0.000000000000000000e+00, 5.023494932045625694e-01, 0.000000000000000000e+00, 5.293156748725428296e-01, 0.000000000000000000e+00, 0.000000000000000000e+00, 0.000000000000000000e+00, 5.283012795392909577e-01, 4.780616864377794095e-01, 3.949650569596633853e-01, 4.962925399968762807e-01, 5.111129822104302223e-01, 0.000000000000000000e+00
0.000000000000000000e+00, 0.000000000000000000e+00, 4.737576453668794763e-01, 0.000000000000000000e+00, 5.074111129665935804e-01, 5.390298919732782190e-01, 4.927003085613250732e-01, 5.373057295112190213e-01, 5.538280871212770684e-01, 0.000000000000000000e+00, 4.781379487215242086e-01, 0.000000000000000000e+00, 5.346331366376525507e-01, 0.000000000000000000e+00, 0.000000000000000000e+00, 0.000000000000000000e+00, 0.000000000000000000e+00, 0.000000000000000000e+00, 5.540920347628706111e-01, 0.000000000000000000e+00, 0.000000000000000000e+00, 4.454060753286628871e-01, 5.619367435503780372e-01, 0.000000000000000000e+00
4.328237418482823173e-01, 0.000000000000000000e+00, 0.000000000000000000e+00, 0.000000000000000000e+00, 0.000000000000000000e+00, 0.000000000000000000e+00, 0.000000000000000000e+00, 0.000000000000000000e+00, 0.000000000000000000e+00, 4.368510780593776177e-01, 0.000000000000000000e+00, 4.414171851436561878e-01, 0.000000000000000000e+00, 0.000000000000000000e+00, 0.000000000000000000e+00, 4.259414910523426911e-01, 4.538891608573206726e-01, 4.419909156425558816e-01, 0.000000000000000000e+00, 0.000000000000000000e+00, 0.000000000000000000e+00, 0.000000000000000000e+00, 0.000000000000000000e+00, 4.484444339105100874e-01
0.000000000000000000e+00, 0.000000000000000000e+00, 3.409378984465851192e-01, 0.000000000000000000e+00, 4.469352132276109835e-01, 5.312187096829587007e-01, 4.523404507844467903e-01, 4.980385636878937872e-01, 5.285059882290803479e-01, 0.000000000000000000e+00, 2.226042568312759928e-01, 0.000000000000000000e+00, 4.838704650844676269e-01, 4.799019957965108274e-01, 0.000000000000000000e+00, 0.000000000000000000e+00, 0.000000000000000000e+00, 0.000000000000000000e+00, 2.631882001250491210e-01, 0.000000000000000000e+00, 0.000000000000000000e+00, 0.000000000000000000e+00, 5.024696586071055737e-01, 0.000000000000000000e+00
3.999445116271280742e-01, 0.000000000000000000e+00, 0.000000000000000000e+00, 0.000000000000000000e+00, 0.000000000000000000e+00, 4.214395068021742907e-01, 0.000000000000000000e+00, 0.000000000000000000e+00, 0.000000000000000000e+00, 4.382597372047303819e-01, 4.440923895566422086e-01, 4.387076037997936218e-01, 0.000000000000000000e+00, 0.000000000000000000e+00, 0.000000000000000000e+00, 0.000000000000000000e+00, 4.685354775611488831e-01, 4.474870699897495196e-01, 4.261617958545684814e-01, 0.000000000000000000e+00, 0.000000000000000000e+00, 0.000000000000000000e+00, 0.000000000000000000e+00, 4.406575019470059251e-01
0.000000000000000000e+00, 4.618029711887570166e-01, 5.445306338683773006e-01, 0.000000000000000000e+00, 5.050092338380363088e-01, 5.258661699593284444e-01, 5.255447915104075607e-01, 4.953401141498782190e-01, 5.384331128150470214e-01, 4.222048233543000961e-01, 4.684092961881403117e-01, 4.230795134543788860e-01, 5.262420854396051562e-01, 0.000000000000000000e+00, 4.825399545909448973e-01, 0.000000000000000000e+00, 0.000000000000000000e+00, 0.000000000000000000e+00, 5.410800013201443326e-01, 4.942315777211234162e-01, 4.854959931487886071e-01, 4.579752835695776736e-01, 5.308127609127371027e-01, 0.000000000000000000e+00
0.000000000000000000e+00, 0.000000000000000000e+00, 5.567922068859241236e-01, 0.000000000000000000e+00, 0.000000000000000000e+00, 5.121969200814096013e-01, 4.468258023262023926e-01, 5.043708827365168679e-01, 5.122788990747200177e-01, 0.000000000000000000e+00, 5.321182274733611273e-01, 0.000000000000000000e+00, 0.000000000000000000e+00, 0.000000000000000000e+00, 0.000000000000000000e+00, 0.000000000000000000e+00, 0.000000000000000000e+00, 0.000000000000000000e+00, 5.137231486267181957e-01, 0.000000000000000000e+00, 0.000000000000000000e+00, 0.000000000000000000e+00, 5.328495933189820732e-01, 0.000000000000000000e+00
4.057610163880538967e-01, 4.942786218099096129e-01, 0.000000000000000000e+00, 0.000000000000000000e+00, 0.000000000000000000e+00, 4.767382747082171135e-01, 0.000000000000000000e+00, 5.243632999875137424e-01, 0.000000000000000000e+00, 0.000000000000000000e+00, 0.000000000000000000e+00, 0.000000000000000000e+00, 5.130333876001016424e-01, 0.000000000000000000e+00, 4.645977649229459105e-01, 4.851842979303144232e-01, 0.000000000000000000e+00, 4.627894300966677865e-01, 0.000000000000000000e+00, 5.015643814561651093e-01, 4.888059714039144077e-01, 5.114168850826077417e-01, 5.044549599100294213e-01, 0.000000000000000000e+00
4.632148488421162780e-01, 4.679957478787271086e-01, 0.000000000000000000e+00, 0.000000000000000000e+00, 0.000000000000000000e+00, 4.253110949391806228e-01, 0.000000000000000000e+00, 4.891631747591618784e-01, 0.000000000000000000e+00, 0.000000000000000000e+00, 0.000000000000000000e+00, 0.000000000000000000e+00, 0.000000000000000000e+00, 0.000000000000000000e+00, 4.876055352414401245e-01, 4.604693864589001207e-01, 0.000000000000000000e+00, 4.384261699359511821e-01, 0.000000000000000000e+00, 4.548322833278420907e-01, 4.710933293289918944e-01, 4.594538248024387928e-01, 4.708527947075772935e-01, 4.781002681598369164e-01
... 15 more rows
